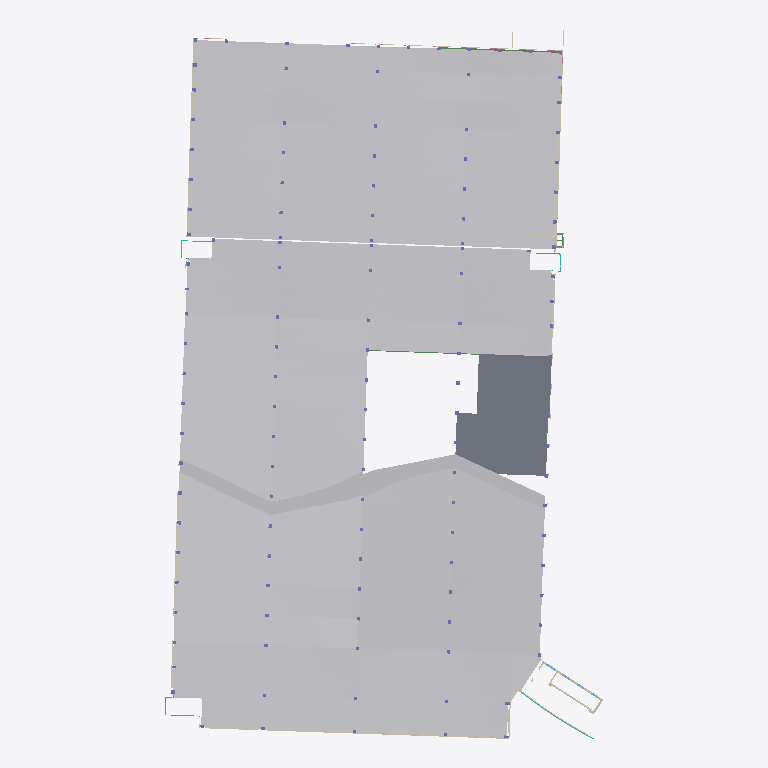
Plan cut of the same IFC building model at storey '1st Floor' (level 169.72 m, cut at 171.12 m), seen from above with north up, elements coloured by IFC class (only those large enough to see are counted): 29 walls (beige), 6 other elements (light grey), 2 slabs (grey), 2 beams (green), 1 curtain wall (teal). Cut surfaces are drawn darker.
Extent 80.5 m × 130.6 m × 25.6 m (x, y, z). Storeys (12): Potential Ground Water Elevation at 163.07 m; Ground Floor at 165.66 m; Exist Garage - Ground Level at 166.04 m; 1st Floor at 169.72 m; Existing Garage - 1st Level at 169.78 m; Existing Garage - 2nd Level at 172.82 m; 2nd Floor at 173.79 m; Existing Garage - 3rd Level at 175.87 m; Existing Garage - 4th Level at 178.92 m; Existing Garage - 5th Level at 181.97 m; Existing Garage - Roof Level at 185.01 m; Exhaust Structure Roof at 188.06 m. Elements (780): 306 IfcWallStandardCase, 195 IfcBeam, 140 IfcColumn, 36 IfcBuildingElementProxy, 28 IfcWindow, 19 IfcCurtainWall, 18 IfcRailing, 17 IfcFooting, 11 IfcSlab, 8 IfcDoor, 1 IfcCovering, 1 IfcWall.

HEADER;
FILE_DESCRIPTION(('ViewDefinition [CoordinationView_V2.0, QuantityTakeOffAddOnView]'),'2;1');
FILE_NAME('09535.00','2016-01-25T00:34:02',(''),(''),'The EXPRESS Data Manager Version 5.02.0100.07 : ','20150702_1515(x64) - Exporter 15.5.0.0 - Alterna','');
FILE_SCHEMA(('IFC2X3'));
ENDSEC;
DATA;
#108=IFCPROJECT('0_3TRpN6PEYA2pg4DtTTUr',#41,'09535.00',$,$,'PROJECT NAME','Project Status',(#100),#95);
#191397=IFCSITE('0_3TRpN6PEYA2pg4DtTTUt',#41,'Default',$,'',#191396,$,$,.ELEMENT.,(43,10,4,799999),(-77,-36,-53,-999999),0.00393700787401485,$,$);
#118=IFCBUILDING('0_3TRpN6PEYA2pg4DtTTUq',#41,'',$,$,#32,$,'',.ELEMENT.,$,$,#114);
#129=IFCBUILDINGSTOREY('0_3TRpN6PEYA2pg4E8c849',#41,'Potential Ground Water Elevation',$,$,#127,$,'Potential Ground Water Elevation',.ELEMENT.,535.0);
#135=IFCBUILDINGSTOREY('0_3TRpN6PEYA2pg4E8Zt4j',#41,'Ground Floor',$,$,#134,$,'Ground Floor',.ELEMENT.,543.5);
#141=IFCBUILDINGSTOREY('0_3TRpN6PEYA2pg4E8c4pp',#41,'Exist Garage - Ground Level',$,$,#140,$,'Exist Garage - Ground Level',.ELEMENT.,544.75);
#147=IFCBUILDINGSTOREY('0_3TRpN6PEYA2pg4E8YYXR',#41,'1st Floor',$,$,#146,$,'1st Floor',.ELEMENT.,556.833333333333);
#153=IFCBUILDINGSTOREY('0_3TRpN6PEYA2pg4E8c4st',#41,'Existing Garage - 1st Level',$,$,#152,$,'Existing Garage - 1st Level',.ELEMENT.,557.0);
#159=IFCBUILDINGSTOREY('0_3TRpN6PEYA2pg4E8c4y1',#41,'Existing Garage - 2nd Level',$,$,#158,$,'Existing Garage - 2nd Level',.ELEMENT.,567.0);
#165=IFCBUILDINGSTOREY('0_3TRpN6PEYA2pg4E8YB36',#41,'2nd Floor',$,$,#164,$,'2nd Floor',.ELEMENT.,570.16666666667);
#171=IFCBUILDINGSTOREY('0_3TRpN6PEYA2pg4E8c415',#41,'Existing Garage - 3rd Level',$,$,#170,$,'Existing Garage - 3rd Level',.ELEMENT.,577.0);
#183=IFCBUILDINGSTOREY('0_3TRpN6PEYA2pg4E8c44v',#41,'Existing Garage - 4th Level',$,$,#182,$,'Existing Garage - 4th Level',.ELEMENT.,587.0);
#195=IFCBUILDINGSTOREY('0_3TRpN6PEYA2pg4E8c48j',#41,'Existing Garage - 5th Level',$,$,#194,$,'Existing Garage - 5th Level',.ELEMENT.,597.0);
#201=IFCBUILDINGSTOREY('0_3TRpN6PEYA2pg4E8c4Dj',#41,'Existing Garage - Roof Level',$,$,#200,$,'Existing Garage - Roof Level',.ELEMENT.,607.0);
#213=IFCBUILDINGSTOREY('0_3TRpN6PEYA2pg4E8diZi',#41,'Exhaust Structure Roof',$,$,#212,$,'Exhaust Structure Roof',.ELEMENT.,617.0);
#100456=IFCBUILDINGELEMENTPROXY('2_olzGh_jEMxTcpcwx1et6',#41,'URMC Garage Add 1st Fl:URMC Garage Add 1st Fl:1282121',$,'URMC Garage Add 1st Fl',#100455,#100450,'1282121',$);
#130141=IFCBUILDINGELEMENTPROXY('1gM9SWj7T5Hfjl9Pyw3ugR',#41,'URMC Exist Garage A4-D14 1st Floor:URMC Exist Garage A4-D14 1st Floor:1296490',$,'URMC Exist Garage A4-D14 1st Floor',#130140,#130135,'1296490',$);
#115885=IFCBUILDINGELEMENTPROXY('3BWObGKon43gv03_4OhP$A',#41,'URMC Exist Garage D4-G15 1st Floor:URMC Exist Garage D4-G15 1st Floor:1291389',$,'URMC Exist Garage D4-G15 1st Floor',#115884,#115879,'1291389',$);
#119064=IFCBUILDINGELEMENTPROXY('00cNY$xMn89wHvBBmX_GNZ',#41,'URMC Exist Garage A15-G18 1st Floor:URMC Exist Garage A15-G18 1st Floor:1292425',$,'URMC Exist Garage A15-G18 1st Floor',#119063,#119058,'1292425',$);
#104581=IFCBUILDINGELEMENTPROXY('29OfwKliP91gPP679OM9Lb',#41,'URMC Exist Garage A1-G4 1st Floor:URMC Exist Garage A1-G4 1st Floor:1289256',$,'URMC Exist Garage A1-G4 1st Floor',#104580,#104575,'1289256',$);
#24306=IFCBUILDINGELEMENTPROXY('2I01v$KOH1lgXzSHeyL48L',#41,'URMC Garage gr fl ramp1:URMC Garage gr fl ramp1:1226104',$,'URMC Garage gr fl ramp1',#24305,#24300,'1226104',$);
#17750=IFCSLAB('33aSR_S1zAqPLP0E$UX4bc',#41,'Floor:Concrete Slab - 5":1225119',$,'Floor:Concrete Slab - 5"',#17734,#17748,'1225119',.FLOOR.);
#153321=IFCSLAB('3p3v3xUizCvBl59XTdgjwy',#41,'Floor:Concrete Slab - 5":1337648',$,'Floor:Concrete Slab - 5"',#153286,#153319,'1337648',.FLOOR.);
#6651=IFCWALLSTANDARDCASE('0GjpF04mX1K8P$TdM8fU2_',#41,'Basic Wall:(existing)Exterior - Brick on Conc - 1''-2":1208555',$,'Basic Wall:(existing)Exterior - Brick on Conc - 1''-2":1208614',#6624,#6649,'1208555');
#180643=IFCBEAM('31_3dcr1v6H9i9G_hbMHQ$',#41,'Concrete-Rectangular Beam:34" x 10"w:1504014',$,'Concrete-Rectangular Beam:34" x 10"w:1504024',#180588,#180641,'1504014');
#12515=IFCWALLSTANDARDCASE('2eHl2OPDr8fRAzLsUTuP3p',#41,'Basic Wall:(Existing) Exterior - Brick Veneer 3 5/8":1211203',$,'Basic Wall:(Existing) Exterior - Brick Veneer 3 5/8":519199',#12494,#12513,'1211203');
#13291=IFCWALLSTANDARDCASE('2Dllb4ndP5l8WDm214kUMo',#41,'Basic Wall:(Existing) Exterior - Brick Veneer 3 5/8":1213137',$,'Basic Wall:(Existing) Exterior - Brick Veneer 3 5/8":519199',#13271,#13289,'1213137');
#36526=IFCWALLSTANDARDCASE('3yTjO8CpH8GR5SljxLVEQd',#41,'Basic Wall:(existing) Exterior - Below Grade Conc 14":1237313',$,'Basic Wall:(existing) Exterior - Below Grade Conc 14":1238143',#36469,#36524,'1237313');
#12962=IFCWALLSTANDARDCASE('2eHl2OPDr8fRAzLsUTuP0G',#41,'Basic Wall:(Existing) Exterior - Brick Veneer 3 5/8":1211296',$,'Basic Wall:(Existing) Exterior - Brick Veneer 3 5/8":519199',#12942,#12960,'1211296');
#36171=IFCWALLSTANDARDCASE('3yTjO8CpH8GR5SljxLVDxB',#41,'Basic Wall:(existing)Exterior - Brick on Conc - 1''-3":1235245',$,'Basic Wall:(existing)Exterior - Brick on Conc - 1''-3":1235306',#36151,#36169,'1235245');
#38907=IFCWALLSTANDARDCASE('302LR4o954qwRBxpGktIB7',#41,'Basic Wall:(existing) Exterior - Brick on CMU - 1''-0":1242400',$,'Basic Wall:(existing) Exterior - Brick on CMU - 1''-0":1233163',#38887,#38905,'1242400');
#140374=IFCBEAM('2DdHB9$DD2n8NAqLjYjU1Z',#41,'Precast-Rectangular Beam:12 x 42 (47 w/ 5" Conc Slab):1301818',$,'Precast-Rectangular Beam:12 x 42 (47 w/ 5" Conc Slab):1301792',#140352,#140372,'1301818');
#39136=IFCCURTAINWALL('2Wfsm7KO5CbA5Y7ZjTaZC_',#41,'Curtain Wall:(Existing) Curtainwall - Blank:1243572',$,'Curtain Wall:(Existing) Curtainwall - Blank:307976',#39135,$,'1243572');
#153412=IFCWALLSTANDARDCASE('1itcVTZhD87QA6mzuiLzFJ',#41,'Basic Wall:Interior - (C12) 12" cmu:1357115',$,'Basic Wall:Interior - (C12) 12" cmu:1302830',#153392,#153410,'1357115');
#7181=IFCWALLSTANDARDCASE('0GjpF04mX1K8P$TdM8fU6s',#41,'Basic Wall:(existing)Exterior - Brick on Conc - 1''-2":1208803',$,'Basic Wall:(existing)Exterior - Brick on Conc - 1''-2":1208614',#7137,#7179,'1208803');
#42926=IFCWALLSTANDARDCASE('1w9iTi82nBJxMiICwcwbIh',#41,'Basic Wall:(existing)Exterior - Brick on Conc - 1''-2"(2" air space):1248701',$,'Basic Wall:(existing)Exterior - Brick on Conc - 1''-2"(2" air space):1230478',#42906,#42924,'1248701');
#43838=IFCWALLSTANDARDCASE('1w9iTi82nBJxMiICwcwbSq',#41,'Basic Wall:(existing)Exterior - Brick on Conc - 1''-2"(2" air space):1248802',$,'Basic Wall:(existing)Exterior - Brick on Conc - 1''-2"(2" air space):1230478',#43818,#43836,'1248802');
#42878=IFCWALLSTANDARDCASE('1w9iTi82nBJxMiICwcwbIZ',#41,'Basic Wall:(existing)Exterior - Brick on Conc - 1''-2"(2" air space):1248693',$,'Basic Wall:(existing)Exterior - Brick on Conc - 1''-2"(2" air space):1230478',#42858,#42876,'1248693');
#49538=IFCWALLSTANDARDCASE('3R0jMzq1zCOAZH9QGT2l5Y',#41,'Basic Wall:(existing)Exterior - Brick on Conc - 1''-2"(2" air space):1255930',$,'Basic Wall:(existing)Exterior - Brick on Conc - 1''-2"(2" air space):1230478',#49518,#49536,'1255930');
#42830=IFCWALLSTANDARDCASE('1w9iTi82nBJxMiICwcwbHg',#41,'Basic Wall:(existing)Exterior - Brick on Conc - 1''-2"(2" air space):1248636',$,'Basic Wall:(existing)Exterior - Brick on Conc - 1''-2"(2" air space):1230478',#42810,#42828,'1248636');
#49490=IFCWALLSTANDARDCASE('3R0jMzq1zCOAZH9QGT2l5G',#41,'Basic Wall:(existing)Exterior - Brick on Conc - 1''-2"(2" air space):1255880',$,'Basic Wall:(existing)Exterior - Brick on Conc - 1''-2"(2" air space):1230478',#49470,#49488,'1255880');
#43790=IFCWALLSTANDARDCASE('1w9iTi82nBJxMiICwcwbSC',#41,'Basic Wall:(existing)Exterior - Brick on Conc - 1''-2"(2" air space):1248794',$,'Basic Wall:(existing)Exterior - Brick on Conc - 1''-2"(2" air space):1230478',#43770,#43788,'1248794');
#43886=IFCWALLSTANDARDCASE('1w9iTi82nBJxMiICwcwbSy',#41,'Basic Wall:(existing)Exterior - Brick on Conc - 1''-2"(2" air space):1248810',$,'Basic Wall:(existing)Exterior - Brick on Conc - 1''-2"(2" air space):1230478',#43866,#43884,'1248810');
#49394=IFCWALLSTANDARDCASE('3R0jMzq1zCOAZH9QGT2l1E',#41,'Basic Wall:(existing)Exterior - Brick on Conc - 1''-2"(2" air space):1255638',$,'Basic Wall:(existing)Exterior - Brick on Conc - 1''-2"(2" air space):1230478',#49374,#49392,'1255638');
#49442=IFCWALLSTANDARDCASE('3R0jMzq1zCOAZH9QGT2l7k',#41,'Basic Wall:(existing)Exterior - Brick on Conc - 1''-2"(2" air space):1255798',$,'Basic Wall:(existing)Exterior - Brick on Conc - 1''-2"(2" air space):1230478',#49422,#49440,'1255798');
#34140=IFCWALLSTANDARDCASE('0MyI6$vKbDogRAQsMIcnyQ',#41,'Basic Wall:(existing)Exterior - Brick on Conc - 1''-2"(2" air space):1230392',$,'Basic Wall:(existing)Exterior - Brick on Conc - 1''-2"(2" air space):1230478',#34120,#34138,'1230392');
#47214=IFCWALLSTANDARDCASE('0fm7WLZUT8bAGZt82jGns8',#41,'Basic Wall:(existing)Exterior - Brick on Conc - 1''-2"(2" air space):1253728',$,'Basic Wall:(existing)Exterior - Brick on Conc - 1''-2"(2" air space):1230478',#47194,#47212,'1253728');
#34198=IFCWALLSTANDARDCASE('0MyI6$vKbDogRAQsMIcnuS',#41,'Basic Wall:(existing)Exterior - Brick on Conc - 1''-2"(2" air space):1230654',$,'Basic Wall:(existing)Exterior - Brick on Conc - 1''-2"(2" air space):1230478',#34178,#34196,'1230654');
#47262=IFCWALLSTANDARDCASE('0fm7WLZUT8bAGZt82jGnqn',#41,'Basic Wall:(existing)Exterior - Brick on Conc - 1''-2"(2" air space):1253849',$,'Basic Wall:(existing)Exterior - Brick on Conc - 1''-2"(2" air space):1230478',#47242,#47260,'1253849');
#36281=IFCWALLSTANDARDCASE('3yTjO8CpH8GR5SljxLVDpZ',#41,'Basic Wall:(existing)Exterior - Brick on Conc - 1''-3":1235717',$,'Basic Wall:(existing)Exterior - Brick on Conc - 1''-3":1235306',#36261,#36279,'1235717');
#36441=IFCWALLSTANDARDCASE('3yTjO8CpH8GR5SljxLVETo',#41,'Basic Wall:(existing)Exterior - Brick on Conc - 1''-6":1237140',$,'Basic Wall:(existing)Exterior - Brick on Conc - 1''-6":1238250',#36421,#36439,'1237140');
#141341=IFCWALLSTANDARDCASE('126ik1xGz4KR32A15YjiCv',#41,'Basic Wall:Interior - (C12) 12" cmu:1333393',$,'Basic Wall:Interior - (C12) 12" cmu:1302830',#141321,#141339,'1333393');
#140891=IFCWALLSTANDARDCASE('126ik1xGz4KR32A15YjipH',#41,'Basic Wall:Interior - (C12) 12" cmu:1333113',$,'Basic Wall:Interior - (C12) 12" cmu:1302830',#140871,#140889,'1333113');
#171743=IFCWALLSTANDARDCASE('3RGmvXyfjEIQdS515OggKt',#41,'Basic Wall:Exterior - Conc 8":1395896',$,'Basic Wall:Exterior - Conc 8":1394256',#171723,#171741,'1395896');
#171836=IFCWALLSTANDARDCASE('3RGmvXyfjEIQdS515OggIo',#41,'Basic Wall:Exterior - Conc 8":1396029',$,'Basic Wall:Exterior - Conc 8":1394256',#171816,#171834,'1396029');
ENDSEC;
